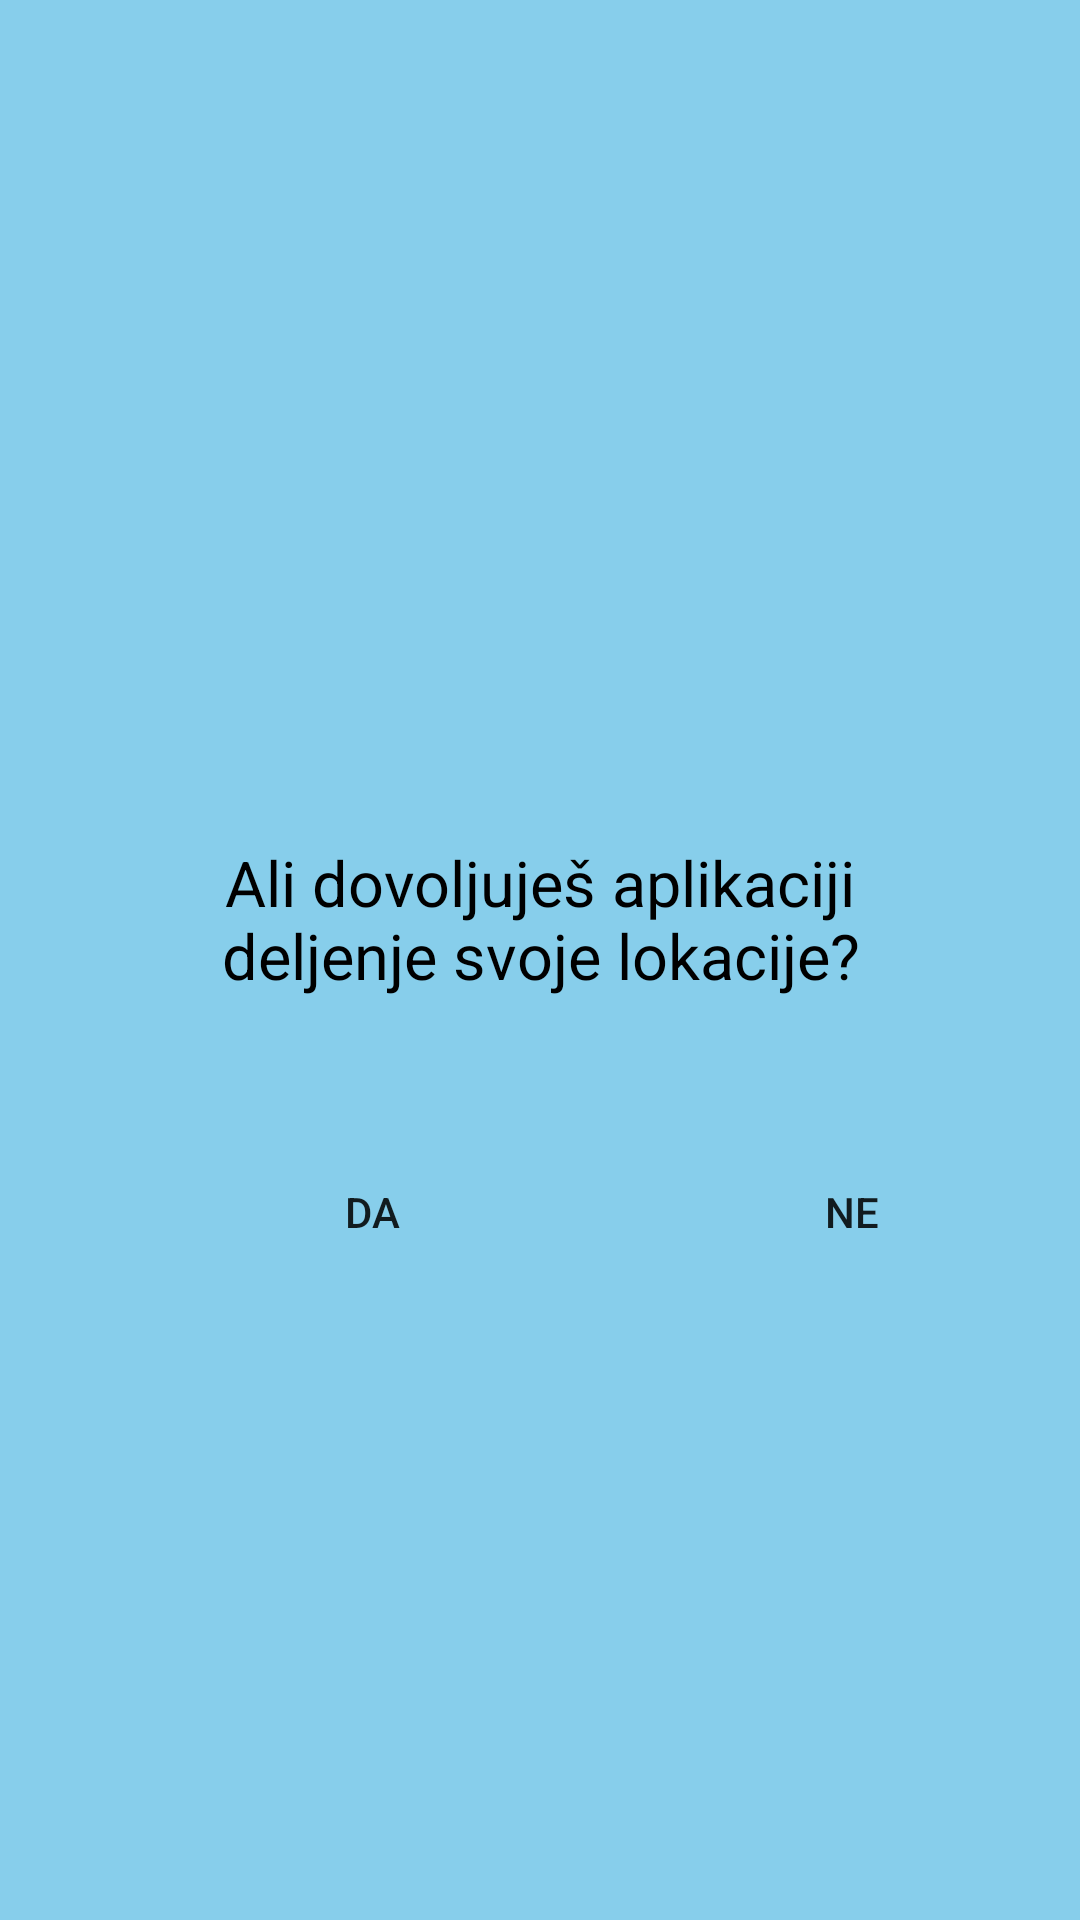

Write the Android layout XML for this screen, with the resource values it uses.
<!-- AndroidManifest.xml: application theme Theme.AppCompat.DayNight.NoActionBar -->
<!-- res/layout/activity_prosnja_za_lokacijo.xml -->
<?xml version="1.0" encoding="utf-8"?>
<RelativeLayout
    android:layout_width="match_parent"
    android:layout_height="match_parent"
    android:background="#87CEEB"
    xmlns:android="http://schemas.android.com/apk/res/android">



    <TextView
        android:id="@+id/textView3"
        android:layout_width="wrap_content"
        android:layout_height="wrap_content"
        android:text="@string/prosnja_za_lokacijo_vprasanje"
        android:layout_centerHorizontal="true"
        android:paddingTop="280dp"
        android:layout_marginBottom="20dp"
        android:gravity="center"
        android:paddingLeft="40dp"
        android:paddingRight="40dp"
        android:textColor="@color/black"
        android:textSize="21dp"
        />


    <Button
        android:id="@+id/buttonDa"
        android:layout_width="wrap_content"
        android:layout_height="wrap_content"
        android:layout_marginTop="380dp"
        android:layout_marginLeft="80dp"
        android:background="@drawable/rounded_corners"
        android:text="DA"
        android:paddingRight="5dp"
        android:paddingLeft="5dp"
        />

    <Button
        android:id="@+id/buttonNe"
        android:layout_width="wrap_content"
        android:layout_height="wrap_content"
        android:layout_marginTop="380dp"
        android:layout_marginLeft="240dp"
        android:background="@drawable/rounded_corners"
        android:text="NE"
        android:paddingRight="5dp"
        android:paddingLeft="5dp"
        />
</RelativeLayout>
<!-- resources referenced by this layout -->
<resources>
  <color name="black">#FF000000</color>
  <string name="prosnja_za_lokacijo_vprasanje">Ali dovoljuješ aplikaciji deljenje svoje lokacije?</string>
</resources>
